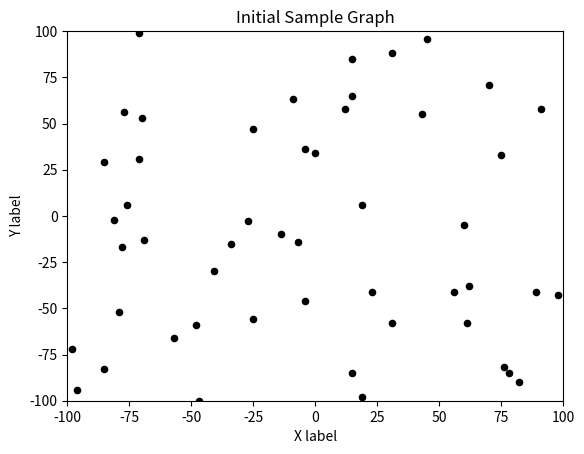

Generate this figure with matplotlib:
import numpy as np
import matplotlib.pyplot as plt
from matplotlib.animation import FuncAnimation
from itertools import count
import math

# FITNESS FUNCTION
# f(x,y) = x^2+y^y

axis_limits = (-100, 100)
max_velocity = 1
iterations = 0
c1, c2 = 2.05, 2.05

def fitness_function(particle):
    p_evaluated = 0
    for coord in particle:
        p_evaluated += coord**2
    print(f'{particle} | {p_evaluated}')
    return p_evaluated


def evaluate():
    global values
    newp_evaluated = np.array([fitness_function(value) for value in values])

    global b_values
    for i in range(len(newp_evaluated)):
        if newp_evaluated[i] < betters[i]:
            betters[i] = newp_evaluated[i]
            b_values[i] = values[i]

    global g
    g = np.argmin(betters)

    global velocities
    for i in range(len(velocities)):
        velocities[i] = velocities[i] + np.random.rand(2)*c1*(
            b_values[i]-values[i]) + np.random.rand(2)*c2*(b_values[g]-values[i])

        print(velocities[i])

        for e in range(velocities.shape[1]):
            if abs(velocities[i][e]) > 20:
                velocities[i][e] = 0
                print('special', velocities[i])

    for i in range(len(values)):
        values[i] = values[i] + velocities[i]

    print('')


def animate(i):
    evaluate()

    global iterations
    plt.clf()
    plt.title(f"Sample Graph iteration: {iterations}")
    plt.xlim(axis_limits)
    plt.ylim(axis_limits)
    plt.scatter([p[0] for p in b_values], [p[1] for p in b_values], 20, "k")
    iterations += 1


def main():
    # DEFINITION OF THE INITIAL RANDOM VALUES AND THE INITIAL BETTER SET
    global values
    values = np.random.randint(-100, 100, size=(50, 2))
    global betters
    betters = np.array([fitness_function(value) for value in values])
    global velocities
    velocities = np.random.rand(50, 2)
    global b_values
    b_values = values.copy()

    # CREATION AND STYLING OF THE CHART
    plt.scatter([p[0] for p in b_values], [p[1] for p in b_values], 20, "k")
    plt.title("Initial Sample Graph")
    plt.xlabel("X label")
    plt.ylabel("Y label")
    plt.xlim(axis_limits)
    plt.ylim(axis_limits)
    # plt.savefig(f"image")

    # SETING  THE FUNCANIMATION FUNTCION
    ani = FuncAnimation(plt.gcf(), animate, interval=100)
    plt.show()


if __name__ == "__main__":
    main()


# def evaluate():
#     new_values = get_values()

#     index = 0
#     for i in range(new_values.shape[1]):
#         if (new_values[0][i]**2+new_values[1][i]**2) < betters[index]:
#             values[0][i], values[1][i] = new_values[0][i], new_values[1][i]
#         index += 1

#     set_betters()
#     better_index = np.argmin(betters)
